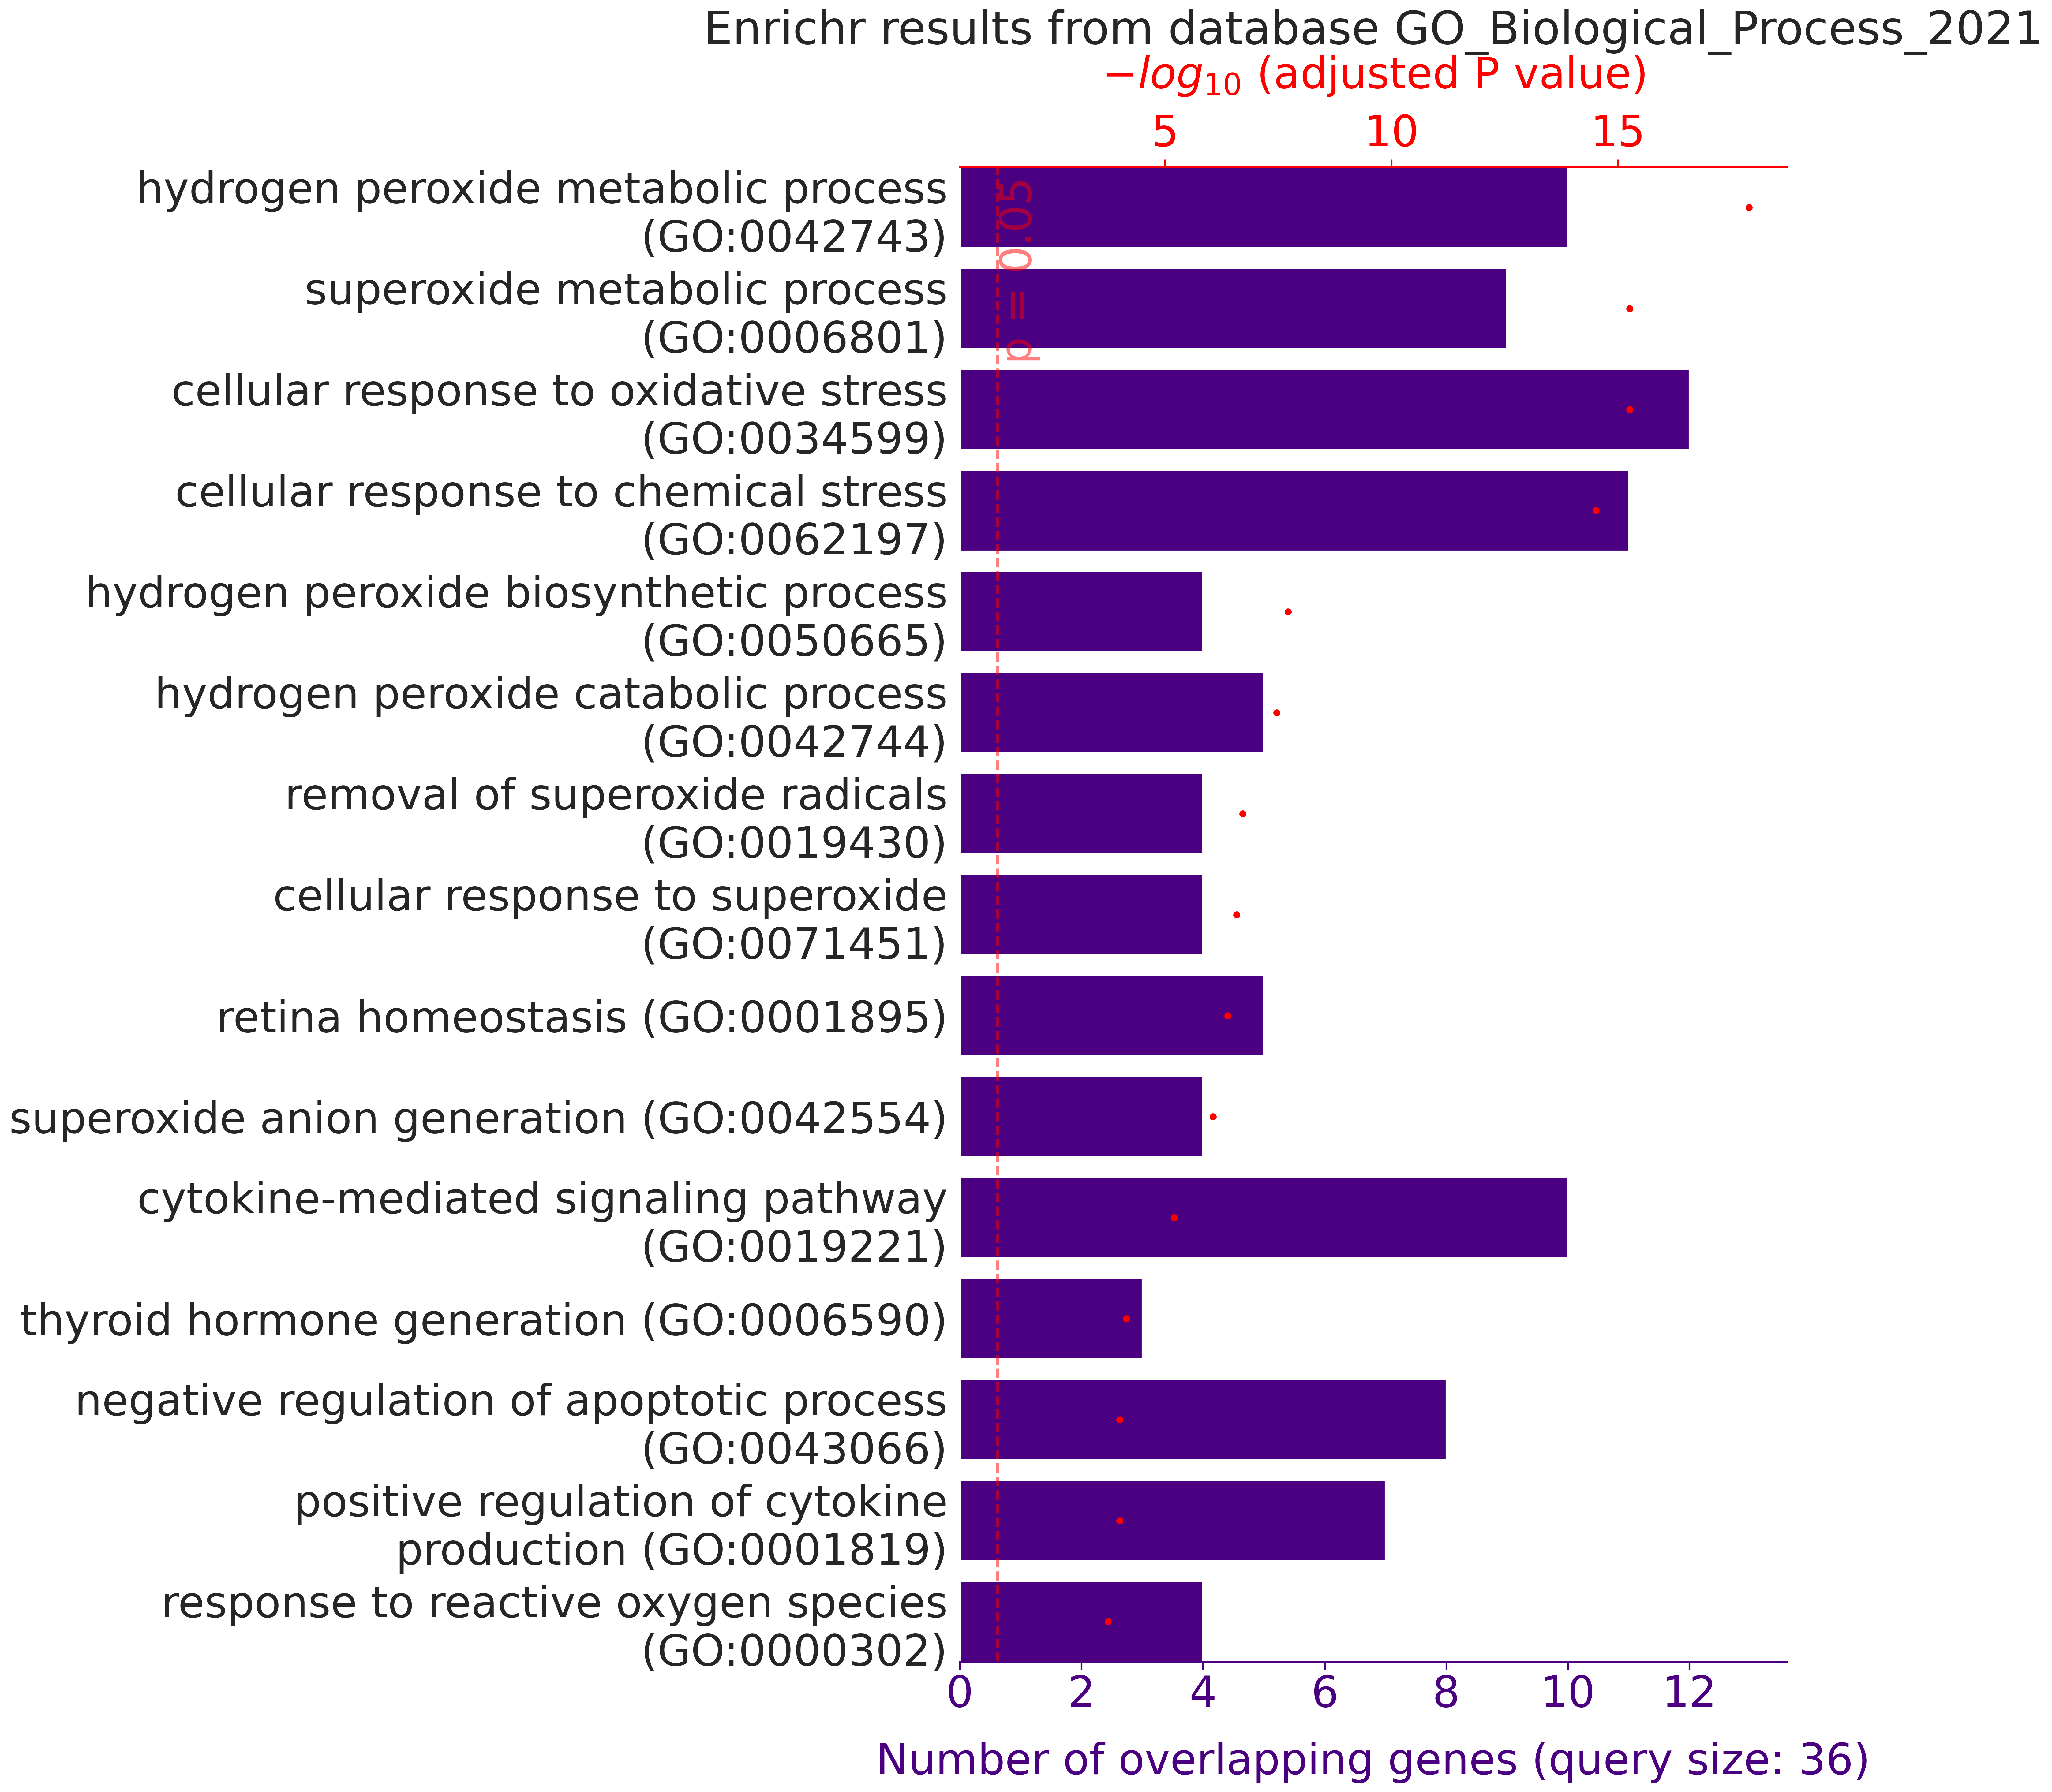

Data behind this chart, as committed beside it:
, rank, path_name, p_val, z_score, combined_score, overlapping_genes, adj_p_val, database
0, 1, hydrogen peroxide metabolic process (GO:…, 1.766183191225669e-21, 403.7, 19293, ['DUOX1', 'PRDX2', 'PRDX5', 'PRDX4', 'PR…, 1.2893137295947385e-18, GO_Biological_Process_2021
1, 2, superoxide metabolic process (GO:0006801…, 1.8217089324119106e-18, 289.0, 11805, ['DUOX1', 'PRDX2', 'NOS2', 'PRDX1', 'NOX…, 5.547774562675274e-16, GO_Biological_Process_2021
2, 3, cellular response to oxidative stress (G…, 2.279907354524085e-18, 87.84, 3568, ['PRDX2', 'PRDX5', 'PRDX1', 'GPX5', 'GPX…, 5.547774562675274e-16, GO_Biological_Process_2021
3, 4, cellular response to chemical stress (GO…, 1.6817619616773368e-17, 97.16, 3753, ['PRDX2', 'PRDX5', 'PRDX1', 'GPX5', 'GPX…, 3.0692155800611397e-15, GO_Biological_Process_2021
4, 5, hydrogen peroxide biosynthetic process (…, 1.3220413709354004e-10, 1248, 28379, ['DUOX1', 'CYBA', 'DUOX2', 'SOD1'], 1.9301804015656845e-08, GO_Biological_Process_2021
5, 6, hydrogen peroxide catabolic process (GO:…, 2.818638434322329e-10, 201.1, 4422, ['PRDX2', 'PRDX5', 'PRDX4', 'PRDX1', 'MP…, 3.429343428425501e-08, GO_Biological_Process_2021
6, 7, removal of superoxide radicals (GO:00194…, 1.8414970168755972e-09, 415.8, 8363, ['PRDX2', 'PRDX1', 'SOD2', 'SOD1'], 1.9204183175988373e-07, GO_Biological_Process_2021
7, 8, cellular response to superoxide (GO:0071…, 2.890101111464904e-09, 356.4, 7007, ['PRDX2', 'PRDX1', 'SOD2', 'SOD1'], 2.637217264211725e-07, GO_Biological_Process_2021
8, 9, retina homeostasis (GO:0001895), 5.121885291986233e-09, 103.7, 1980, ['PRDX1', 'KRT1', 'ALB', 'B2M', 'SOD1'], 4.1544180701666115e-07, GO_Biological_Process_2021
9, 10, superoxide anion generation (GO:0042554), 1.1893716093035494e-08, 226.7, 4137, ['DUOX1', 'NOX4', 'CYBA', 'DUOX2'], 8.682412747915911e-07, GO_Biological_Process_2021
10, 11, cytokine-mediated signaling pathway (GO:…, 9.498800646679346e-08, 12.18, 197, ['DUOX1', 'PSMB5', 'NOS2', 'CCL5', 'HMOX…, 6.30374952006902e-06, GO_Biological_Process_2021
11, 12, thyroid hormone generation (GO:0006590), 1.165114570912483e-06, 201.6, 2754, ['DUOX1', 'TPO', 'DUOX2'], 7.087780306384271e-05, GO_Biological_Process_2021
12, 13, negative regulation of apoptotic process…, 1.8797315989825195e-06, 11.67, 153.9, ['PRDX2', 'PRDX5', 'ALB', 'PARK7', 'SOD2…, 9.9602475509361e-05, GO_Biological_Process_2021
13, 14, positive regulation of cytokine producti…, 1.9101844618233616e-06, 14.45, 190.3, ['NOS2', 'HMOX1', 'CYBA', 'PARK7', 'PTGS…, 9.9602475509361e-05, GO_Biological_Process_2021
14, 15, response to reactive oxygen species (GO:…, 3.748715752488803e-06, 45.25, 565.3, ['PRDX5', 'HMOX1', 'SOD2', 'SOD1'], 0.0001824, GO_Biological_Process_2021
15, 16, iron ion homeostasis (GO:0055072), 4.287354855514025e-06, 43.66, 539.6, ['FTH1', 'HMOX1', 'B2M', 'SOD1'], 0.0001956, GO_Biological_Process_2021
16, 17, protein tetramerization (GO:0051262), 7.881090984098276e-06, 37.12, 436.2, ['KRT1', 'HPRT1', 'SOD2', 'B2M'], 0.0003384, GO_Biological_Process_2021
17, 18, neutrophil degranulation (GO:0043312), 2.0317535774530297e-05, 9.925, 107.2, ['PRDX4', 'FTH1', 'KRT1', 'CYBA', 'MPO',…, 0.0008137, GO_Biological_Process_2021
18, 19, neutrophil activation involved in immune…, 2.1427694421021465e-05, 9.84, 105.8, ['PRDX4', 'FTH1', 'KRT1', 'CYBA', 'MPO',…, 0.0008137, GO_Biological_Process_2021
19, 20, neutrophil mediated immunity (GO:0002446…, 2.229287232089592e-05, 9.777, 104.7, ['PRDX4', 'FTH1', 'KRT1', 'CYBA', 'MPO',…, 0.0008137, GO_Biological_Process_2021
20, 21, negative regulation of cell population p…, 5.359766211597748e-05, 10.5, 103.3, ['FTH1', 'NOX4', 'HMOX1', 'SOD2', 'B2M',…, 0.001752, GO_Biological_Process_2021
21, 22, inflammatory response (GO:0006954), 5.427658637500938e-05, 14.15, 139, ['PRDX5', 'NOS2', 'CCL5', 'NOX4', 'CYBA'…, 0.001752, GO_Biological_Process_2021
22, 23, negative regulation of programmed cell d…, 5.5185822056659514e-05, 10.45, 102.4, ['PRDX2', 'PRDX5', 'ALB', 'PARK7', 'MPO'…, 0.001752, GO_Biological_Process_2021
23, 24, response to hydrogen peroxide (GO:004254…, 9.321226877020766e-05, 39.36, 365.3, ['HMOX1', 'PARK7', 'SOD1'], 0.002835, GO_Biological_Process_2021
24, 25, protein homotetramerization (GO:0051289), 0.0001114, 36.95, 336.3, ['HPRT1', 'SOD2', 'B2M'], 0.003159, GO_Biological_Process_2021
25, 26, peptidyl-cysteine modification (GO:00181…, 0.0001125, 167.7, 1525, ['NOS2', 'PARK7'], 0.003159, GO_Biological_Process_2021
26, 27, cellular iron ion homeostasis (GO:000687…, 0.0001544, 32.91, 288.8, ['FTH1', 'HMOX1', 'SOD1'], 0.004174, GO_Biological_Process_2021
27, 28, positive regulation of interleukin-8 pro…, 0.0001794, 31.2, 269.1, ['NOS2', 'PARK7', 'HSPA1A'], 0.004677, GO_Biological_Process_2021
28, 29, cellular response to cytokine stimulus (…, 0.0002002, 8.188, 69.73, ['DUOX1', 'NOS2', 'CCL5', 'HMOX1', 'PTGS…, 0.005035, GO_Biological_Process_2021
29, 30, negative regulation of intrinsic apoptot…, 0.0002069, 29.66, 251.6, ['PARK7', 'SOD2', 'HSPA1A'], 0.005035, GO_Biological_Process_2021
30, 31, negative regulation of neuron apoptotic …, 0.0002814, 26.6, 217.5, ['PARK7', 'SOD2', 'SOD1'], 0.006101, GO_Biological_Process_2021
31, 32, heart process (GO:0003015), 0.0002828, 97.8, 799.1, ['NOX4', 'SOD1'], 0.006101, GO_Biological_Process_2021
32, 33, vasodilation (GO:0042311), 0.0002828, 97.8, 799.1, ['SOD2', 'SOD1'], 0.006101, GO_Biological_Process_2021
33, 34, antigen processing and presentation of e…, 0.0003055, 25.84, 209.1, ['PSMB5', 'CYBA', 'B2M'], 0.006101, GO_Biological_Process_2021
34, 35, regulation of apoptotic process (GO:0042…, 0.0003066, 6.315, 51.09, ['PRDX2', 'PRDX5', 'ALB', 'PARK7', 'MPO'…, 0.006101, GO_Biological_Process_2021
35, 36, positive regulation of acute inflammator…, 0.0003259, 90.28, 724.8, ['PARK7', 'PTGS2'], 0.006101, GO_Biological_Process_2021
36, 37, positive regulation of cell killing (GO:…, 0.0003259, 90.28, 724.8, ['NOS2', 'CYBA'], 0.006101, GO_Biological_Process_2021
37, 38, negative regulation of endoplasmic retic…, 0.0003259, 90.28, 724.8, ['PARK7', 'HSPA1A'], 0.006101, GO_Biological_Process_2021
38, 39, positive regulation of lyase activity (G…, 0.0003259, 90.28, 724.8, ['NOS2', 'PARK7'], 0.006101, GO_Biological_Process_2021
39, 40, antigen processing and presentation of e…, 0.0003714, 24.11, 190.4, ['PSMB5', 'CYBA', 'B2M'], 0.006316, GO_Biological_Process_2021
40, 41, heme catabolic process (GO:0042167), 0.0003721, 83.82, 661.9, ['ALB', 'HMOX1'], 0.006316, GO_Biological_Process_2021
41, 42, response to organophosphorus (GO:0046683…, 0.0003721, 83.82, 661.9, ['DUOX1', 'DUOX2'], 0.006316, GO_Biological_Process_2021
42, 43, porphyrin-containing compound catabolic …, 0.0003721, 83.82, 661.9, ['ALB', 'HMOX1'], 0.006316, GO_Biological_Process_2021
43, 44, negative regulation of extrinsic apoptot…, 0.0004001, 23.48, 183.7, ['HMOX1', 'PARK7', 'HSPA1A'], 0.006637, GO_Biological_Process_2021
44, 45, regulation of interleukin-8 production (…, 0.0004149, 23.18, 180.5, ['NOS2', 'PARK7', 'HSPA1A'], 0.006684, GO_Biological_Process_2021
45, 46, response to purine-containing compound (…, 0.0004212, 78.23, 608, ['DUOX1', 'DUOX2'], 0.006684, GO_Biological_Process_2021
46, 47, positive regulation of cell migration in…, 0.0004733, 73.34, 561.5, ['HMOX1', 'PTGS2'], 0.007198, GO_Biological_Process_2021
47, 48, regulation of oxidative stress-induced i…, 0.0004733, 73.34, 561.5, ['SOD2', 'SOD1'], 0.007198, GO_Biological_Process_2021
48, 49, regulation of transcription from RNA pol…, 0.0005117, 21.52, 163, ['PSMB5', 'HMOX1', 'HSPA1A'], 0.007623, GO_Biological_Process_2021
49, 50, negative regulation of oxidative stress-…, 0.0005284, 69.02, 520.8, ['PARK7', 'SOD2'], 0.007714, GO_Biological_Process_2021
50, 51, negative regulation of cell death (GO:00…, 0.0006415, 19.85, 146, ['ALB', 'PARK7', 'HSPA1A'], 0.009091, GO_Biological_Process_2021
51, 52, positive regulation of cell motility (GO…, 0.0006476, 11.38, 83.52, ['DUOX1', 'CCL5', 'SOD2', 'DUOX2'], 0.009091, GO_Biological_Process_2021
52, 53, cellular transition metal ion homeostasi…, 0.0006821, 19.42, 141.6, ['FTH1', 'HMOX1', 'SOD1'], 0.009395, GO_Biological_Process_2021
53, 54, regulation of endoplasmic reticulum stre…, 0.0007114, 58.66, 425.2, ['PARK7', 'HSPA1A'], 0.009442, GO_Biological_Process_2021
54, 55, negative regulation of neuron death (GO:…, 0.0007243, 19.01, 137.5, ['PARK7', 'SOD2', 'SOD1'], 0.009442, GO_Biological_Process_2021
55, 56, regulation of neuron apoptotic process (…, 0.0007243, 19.01, 137.5, ['PARK7', 'SOD2', 'SOD1'], 0.009442, GO_Biological_Process_2021
56, 57, regulation of cell death (GO:0010941), 0.0008137, 18.24, 129.8, ['CCL5', 'PARK7', 'HSPA1A'], 0.01042, GO_Biological_Process_2021
57, 58, negative regulation of response to endop…, 0.0009207, 51.0, 356.5, ['PARK7', 'HSPA1A'], 0.01159, GO_Biological_Process_2021
58, 59, positive regulation of cellular componen…, 0.001075, 46.92, 320.7, ['DUOX1', 'DUOX2'], 0.01308, GO_Biological_Process_2021
59, 60, regulation of vasculature development (G…, 0.001075, 46.92, 320.7, ['KRT1', 'HMOX1'], 0.01308, GO_Biological_Process_2021
... 670 more rows
